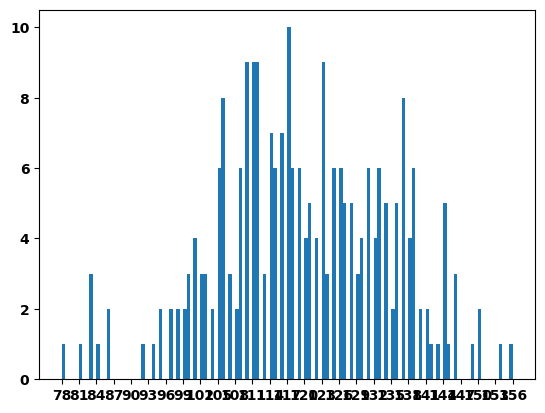

Generate this figure with matplotlib:
from matplotlib import pyplot
import matplotlib
matplotlib.rc("font",family = 'MicroSoft YaHei',weight="bold")


a=[131,  98, 125, 131, 124, 139, 131, 117, 128, 108, 135, 138, 131, 102, 107, 114, 119, 128, 121, 142, 127, 130, 124, 101, 110, 116, 117, 110, 128, 128, 115,  99, 136, 126, 134,  95, 138, 117, 111,78, 132, 124, 113, 150, 110, 117,  86,  95, 144, 105, 126, 130,126, 130, 126, 116, 123, 106, 112, 138, 123,  86, 101,  99, 136,123, 117, 119, 105, 137, 123, 128, 125, 104, 109, 134, 125, 127,105, 120, 107, 129, 116, 108, 132, 103, 136, 118, 102, 120, 114,105, 115, 132, 145, 119, 121, 112, 139, 125, 138, 109, 132, 134,156, 106, 117, 127, 144, 139, 139, 119, 140,  83, 110, 102,123,107, 143, 115, 136, 118, 139, 123, 112, 118, 125, 109, 119, 133,112, 114, 122, 109, 106, 123, 116, 131, 127, 115, 118, 112, 135,115, 146, 137, 116, 103, 144,  83, 123, 111, 110, 111, 100, 154,136, 100, 118, 119, 133, 134, 106, 129, 126, 110, 111, 109, 141,120, 117, 106, 149, 122, 122, 110, 118, 127, 121, 114, 125, 126,114, 140, 103, 130, 141, 117, 106, 114, 121, 114, 133, 137,  92,121, 112, 146,  97, 137, 105,  98, 117, 112,  81,  97, 139, 113,134, 106, 144, 110, 137, 137, 111, 104, 117, 100, 111, 101, 110,105, 129, 137, 112, 120, 113, 133, 112,  83,  94, 146, 133, 101,131, 116, 111,  84, 137, 115, 122, 106, 144, 109, 123, 116, 111,111, 133, 150]

#计算组数
d = 3  #组距
num_bins = (max(a)-min(a)//d)




pyplot.hist(a,num_bins)


#设置x轴的刻度
pyplot.xticks(range(min(a),max(a)+d,d))

pyplot.show()